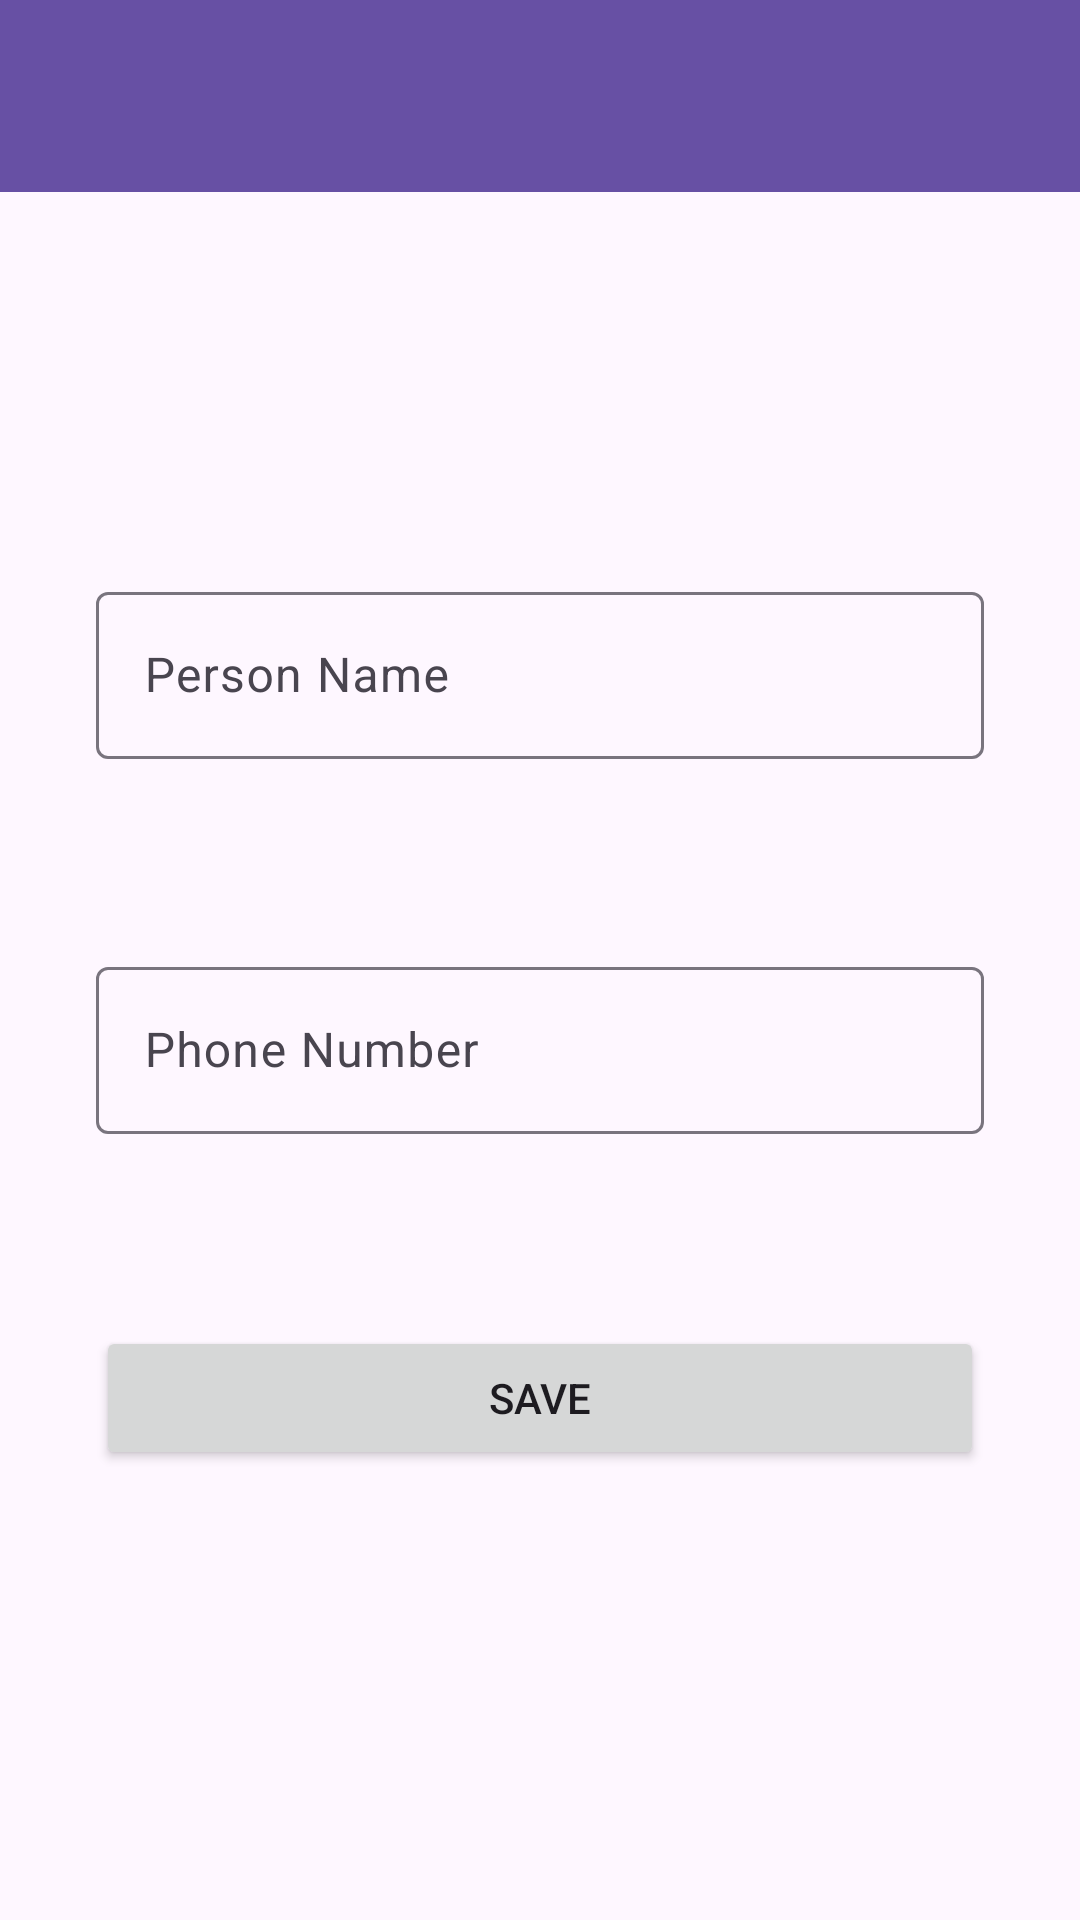

Write the Android layout XML for this screen, with the resource values it uses.
<!-- AndroidManifest.xml: application theme Theme.PhoneListApp -->
<!-- res/layout/fragment_save_person.xml -->
<?xml version="1.0" encoding="utf-8"?>
<layout xmlns:android="http://schemas.android.com/apk/res/android"
    xmlns:app="http://schemas.android.com/apk/res-auto"
    xmlns:tools="http://schemas.android.com/tools">

    <data>
       <variable
           name="savePersonToolbarTitle"
           type="String" />
        <variable
            name="savePersonFragment"
            type="com.example.phonelistapp.ui.fragment.SavePersonFragment" />
    </data>

    <androidx.constraintlayout.widget.ConstraintLayout
        android:layout_width="match_parent"
        android:layout_height="match_parent"
        tools:context=".ui.fragment.SavePersonFragment">

        <androidx.appcompat.widget.Toolbar
            android:id="@+id/toolbarSavePerson"
            app:title="@{savePersonToolbarTitle}"
            android:layout_width="0dp"
            android:layout_height="wrap_content"
            android:background="?attr/colorPrimary"
            android:minHeight="?attr/actionBarSize"
            android:theme="?attr/actionBarTheme"
            app:layout_constraintEnd_toEndOf="parent"
            app:layout_constraintStart_toStartOf="parent"
            app:layout_constraintTop_toTopOf="parent"
            app:subtitleTextColor="#00FFFFFF" />

        <com.google.android.material.textfield.TextInputLayout
            android:id="@+id/textInputLayout"
            android:layout_width="0dp"
            android:layout_height="wrap_content"
            android:layout_marginStart="32dp"
            android:layout_marginTop="128dp"
            android:layout_marginEnd="32dp"
            app:layout_constraintEnd_toEndOf="parent"
            app:layout_constraintHorizontal_bias="0.5"
            app:layout_constraintStart_toStartOf="parent"
            app:layout_constraintTop_toBottomOf="@+id/toolbarSavePerson">

            <com.google.android.material.textfield.TextInputEditText
                android:id="@+id/textInputSavePersonName"
                android:layout_width="match_parent"
                android:layout_height="wrap_content"
                android:hint="Person Name" />
        </com.google.android.material.textfield.TextInputLayout>

        <com.google.android.material.textfield.TextInputLayout
            android:id="@+id/textInputLayout2"
            android:layout_width="0dp"
            android:layout_height="wrap_content"
            android:layout_marginStart="32dp"
            android:layout_marginTop="64dp"
            android:layout_marginEnd="32dp"
            app:layout_constraintEnd_toEndOf="parent"
            app:layout_constraintHorizontal_bias="0.5"
            app:layout_constraintStart_toStartOf="parent"
            app:layout_constraintTop_toBottomOf="@+id/textInputLayout">

            <com.google.android.material.textfield.TextInputEditText
                android:id="@+id/textInputSavePersonPhoneNumber"
                android:layout_width="match_parent"
                android:layout_height="wrap_content"
                android:hint="Phone Number" />
        </com.google.android.material.textfield.TextInputLayout>

        <Button
            android:id="@+id/buttonSavePerson"
            android:layout_width="0dp"
            android:layout_height="wrap_content"
            android:layout_marginStart="32dp"
            android:layout_marginTop="64dp"
            android:layout_marginEnd="32dp"
            android:text="SAVE"
            android:onClick="@{() -> savePersonFragment.buttonSave(textInputSavePersonName.getText().toString(),textInputSavePersonPhoneNumber.getText().toString())}"
            app:layout_constraintEnd_toEndOf="parent"
            app:layout_constraintHorizontal_bias="0.5"
            app:layout_constraintStart_toStartOf="parent"
            app:layout_constraintTop_toBottomOf="@+id/textInputLayout2" />
    </androidx.constraintlayout.widget.ConstraintLayout>
</layout>
<!-- resources referenced by this layout -->
<resources>
  <style name="Theme.PhoneListApp" parent="Base.Theme.PhoneListApp" />
  <style name="Base.Theme.PhoneListApp" parent="Theme.Material3.DayNight.NoActionBar">
          
          
      </style>
</resources>
